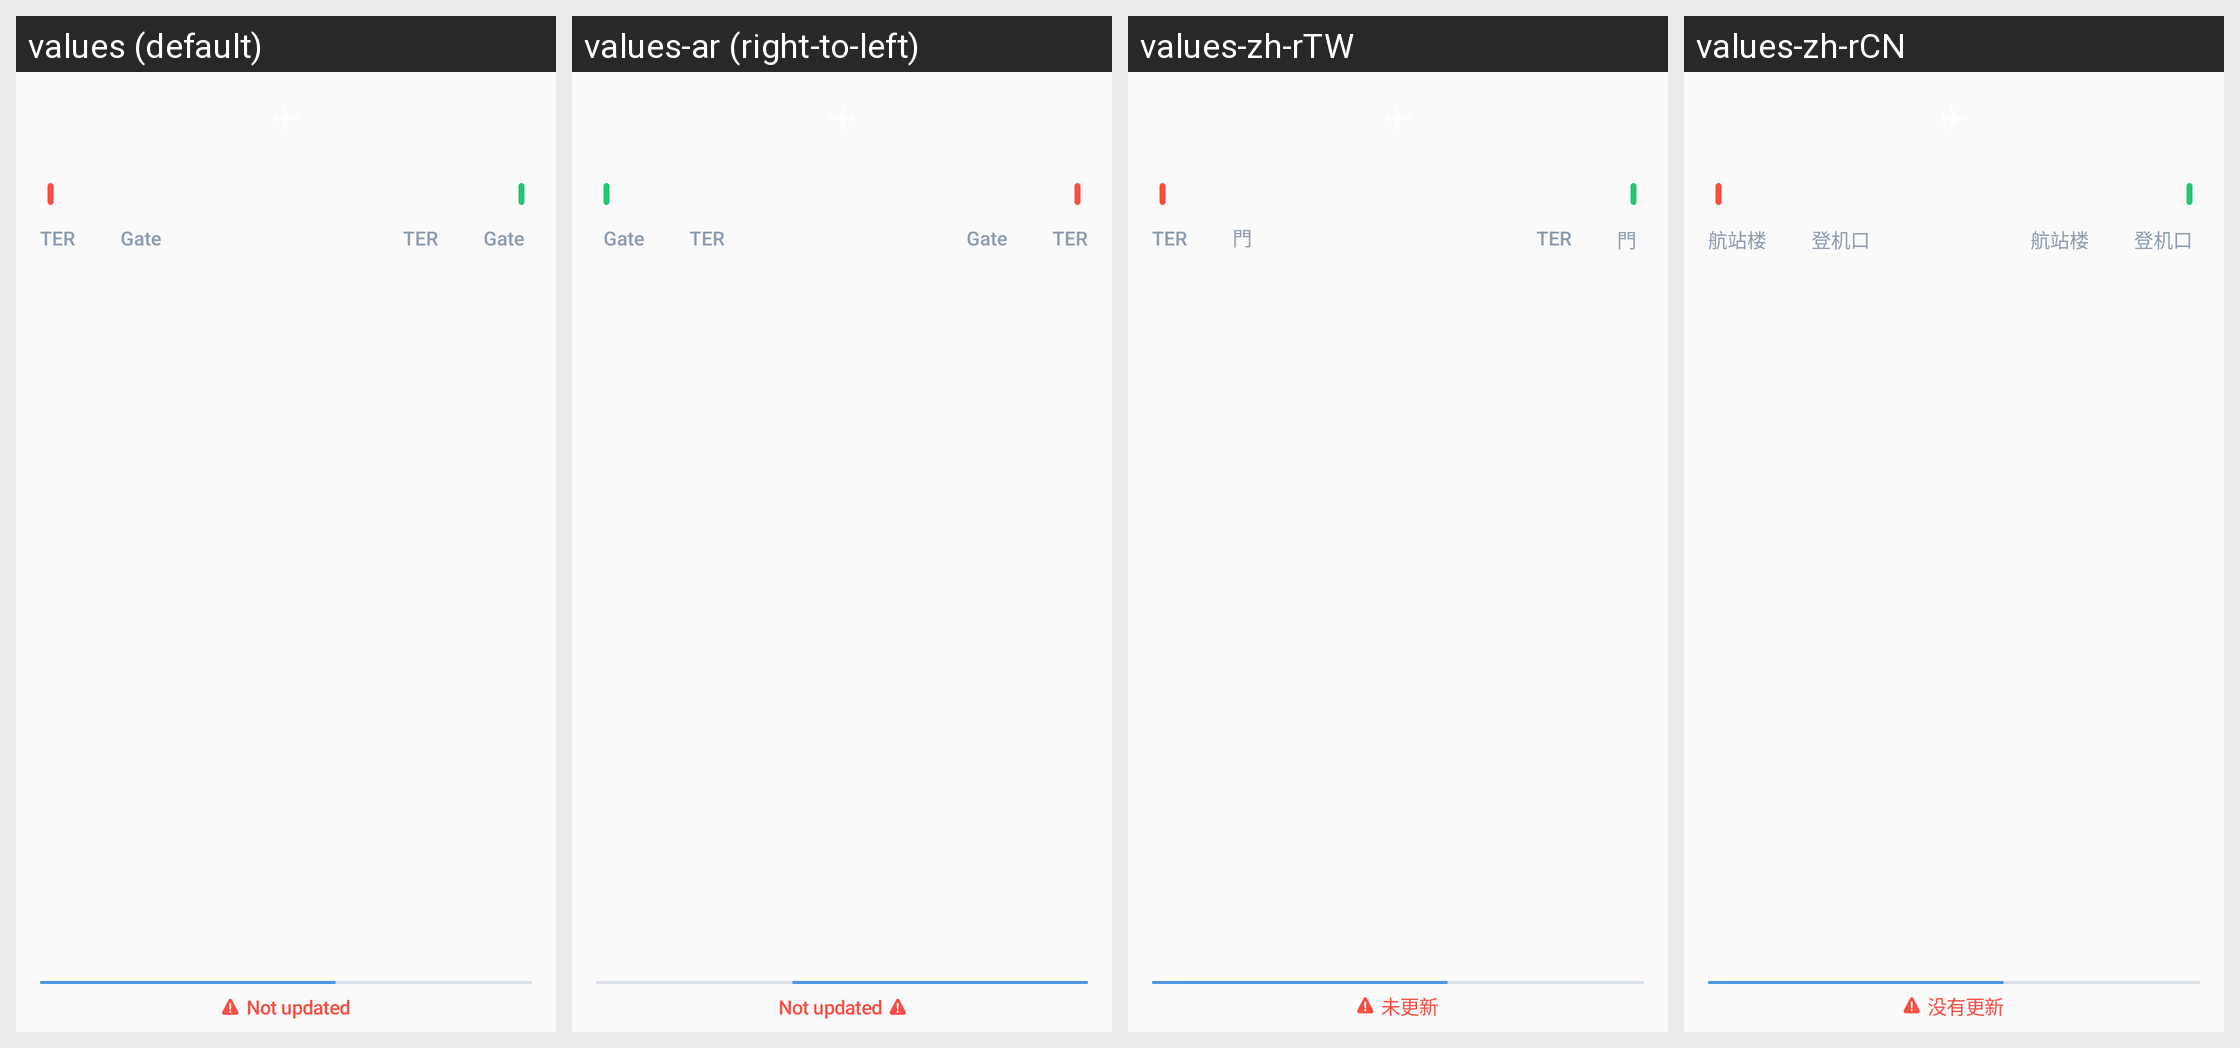

This grid shows one Android layout under several languages. Give, for every string resource on the screen, its name, the default text and each shown locale's text.
Android screen res/layout/widget_layout_3.xml rendered under 4 locales, left to right: values (default), values-ar (right-to-left), values-zh-rTW, values-zh-rCN. Device: Nexus 5 (rendered at 1080×1920; each locale shown at half size, 540×960, under a caption strip naming it); theme AppTheme.
Other locales in the repository, not shown: values-af, values-am, values-as, values-az, values-be, values-bg, values-bg-rBG, values-bn, values-bs, values-ca, values-ca-rES, values-cs, values-cs-rCS, values-da, values-da-rDK, values-de, values-de-rDE, values-el, values-el-rEL, values-en-rAU, values-en-rCA, values-en-rGB, values-en-rIN, values-en-rXC, values-es, values-es-rES, values-es-rMX, values-es-rUS, values-et, values-et-rET, values-eu, values-fa, values-fi, values-fi-rFI, values-fr, values-fr-rCA, values-fr-rFR, values-gl, values-gu, values-hi, values-hr, values-hr-rHR, values-hu, values-hu-rHU, values-hy, values-in, values-is, values-is-rIS, values-it, values-it-rIT, values-iw, values-ja, values-ja-rJP, values-ka, values-kk, values-km, values-kn, values-ko, values-ko-rKR, values-ky, values-lo, values-lt, values-lt-rLT, values-lv, values-lv-rLV, values-mk, values-ml, values-mn, values-mr, values-ms, values-my, values-nb, values-ne, values-nl, values-nl-rNL, values-no, values-no-rNO, values-or, values-pa, values-pl, values-pl-rPL, values-pt, values-pt-rBR, values-pt-rPT, values-ro, values-ro-rRO, values-ru, values-ru-rRU, values-si, values-sk, values-sk-rSK, values-sl, values-sl-rSL, values-sq, values-sq-rAL, values-sr, values-sr-rCS, values-sv, values-sv-rSE, values-sw, values-ta, values-te, values-th, values-th-rTH, values-tl, values-tr, values-tr-rTR, values-uk, values-ur, values-uz, values-vi, values-vi-rVN, values-zh-rHK, values-zu.
Strings drawn on this screen, with the default value and each locale's value (text and hints the layout hard-codes, and strings that could not be matched under every locale, appear in the picture but are not listed):

abbreviated_terminal
  values: TER
  values-ar: TER  [not translated; the default value is used]
  values-zh-rTW: TER
  values-zh-rCN: 航站楼

gate.title
  values: Gate
  values-ar: Gate  [not translated; the default value is used]
  values-zh-rTW: 門
  values-zh-rCN: 登机口

widget_notupdated
  values: Not updated
  values-ar: Not updated  [not translated; the default value is used]
  values-zh-rTW: 未更新
  values-zh-rCN: 没有更新
